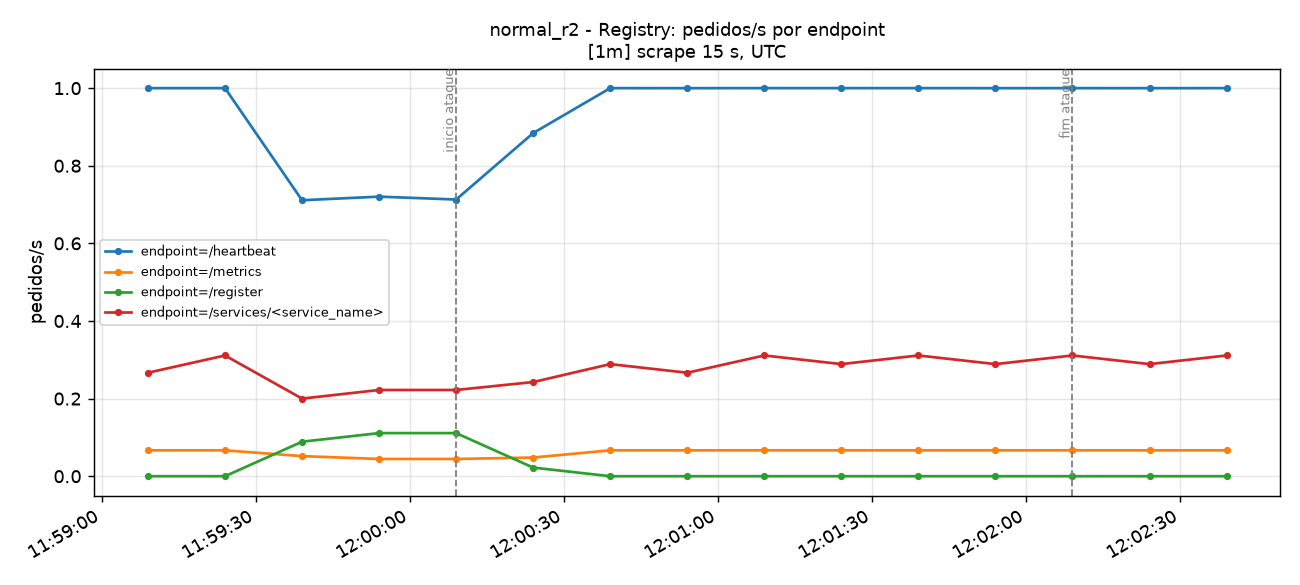

Values plotted in this chart, from the file beside it:
time_utc, serie, valor
2026-11-14T11:59:09+00:00, endpoint=/heartbeat, 1
2026-11-14T11:59:24+00:00, endpoint=/heartbeat, 1
2026-11-14T11:59:39+00:00, endpoint=/heartbeat, 0.7111
2026-11-14T11:59:54+00:00, endpoint=/heartbeat, 0.7204
2026-11-14T12:00:09+00:00, endpoint=/heartbeat, 0.713
2026-11-14T12:00:24+00:00, endpoint=/heartbeat, 0.8842
2026-11-14T12:00:39+00:00, endpoint=/heartbeat, 1
2026-11-14T12:00:54+00:00, endpoint=/heartbeat, 0.9999
2026-11-14T12:01:09+00:00, endpoint=/heartbeat, 1
2026-11-14T12:01:24+00:00, endpoint=/heartbeat, 1
2026-11-14T12:01:39+00:00, endpoint=/heartbeat, 1
2026-11-14T12:01:54+00:00, endpoint=/heartbeat, 0.9999
2026-11-14T12:02:09+00:00, endpoint=/heartbeat, 1
2026-11-14T12:02:24+00:00, endpoint=/heartbeat, 0.9999
2026-11-14T12:02:39+00:00, endpoint=/heartbeat, 1
2026-11-14T11:59:09+00:00, endpoint=/metrics, 0.06667
2026-11-14T11:59:24+00:00, endpoint=/metrics, 0.06667
2026-11-14T11:59:39+00:00, endpoint=/metrics, 0.05183
2026-11-14T11:59:54+00:00, endpoint=/metrics, 0.04444
2026-11-14T12:00:09+00:00, endpoint=/metrics, 0.04444
2026-11-14T12:00:24+00:00, endpoint=/metrics, 0.04816
2026-11-14T12:00:39+00:00, endpoint=/metrics, 0.06667
2026-11-14T12:00:54+00:00, endpoint=/metrics, 0.06666
2026-11-14T12:01:09+00:00, endpoint=/metrics, 0.06667
2026-11-14T12:01:24+00:00, endpoint=/metrics, 0.06667
2026-11-14T12:01:39+00:00, endpoint=/metrics, 0.06667
2026-11-14T12:01:54+00:00, endpoint=/metrics, 0.06666
2026-11-14T12:02:09+00:00, endpoint=/metrics, 0.06667
2026-11-14T12:02:24+00:00, endpoint=/metrics, 0.06666
2026-11-14T12:02:39+00:00, endpoint=/metrics, 0.06667
2026-11-14T11:59:09+00:00, endpoint=/register, 0.0
2026-11-14T11:59:24+00:00, endpoint=/register, 0.0
2026-11-14T11:59:39+00:00, endpoint=/register, 0.08889
2026-11-14T11:59:54+00:00, endpoint=/register, 0.1111
2026-11-14T12:00:09+00:00, endpoint=/register, 0.1111
2026-11-14T12:00:24+00:00, endpoint=/register, 0.02222
2026-11-14T12:00:39+00:00, endpoint=/register, 0.0
2026-11-14T12:00:54+00:00, endpoint=/register, 0.0
2026-11-14T12:01:09+00:00, endpoint=/register, 0.0
2026-11-14T12:01:24+00:00, endpoint=/register, 0.0
2026-11-14T12:01:39+00:00, endpoint=/register, 0.0
2026-11-14T12:01:54+00:00, endpoint=/register, 0.0
2026-11-14T12:02:09+00:00, endpoint=/register, 0.0
2026-11-14T12:02:24+00:00, endpoint=/register, 0.0
2026-11-14T12:02:39+00:00, endpoint=/register, 0.0
2026-11-14T11:59:09+00:00, endpoint=/services/<service_name>, 0.2667
2026-11-14T11:59:24+00:00, endpoint=/services/<service_name>, 0.3111
2026-11-14T11:59:39+00:00, endpoint=/services/<service_name>, 0.2
2026-11-14T11:59:54+00:00, endpoint=/services/<service_name>, 0.2222
2026-11-14T12:00:09+00:00, endpoint=/services/<service_name>, 0.2222
2026-11-14T12:00:24+00:00, endpoint=/services/<service_name>, 0.2427
2026-11-14T12:00:39+00:00, endpoint=/services/<service_name>, 0.2889
2026-11-14T12:00:54+00:00, endpoint=/services/<service_name>, 0.2666
2026-11-14T12:01:09+00:00, endpoint=/services/<service_name>, 0.3111
2026-11-14T12:01:24+00:00, endpoint=/services/<service_name>, 0.2889
2026-11-14T12:01:39+00:00, endpoint=/services/<service_name>, 0.3111
2026-11-14T12:01:54+00:00, endpoint=/services/<service_name>, 0.2889
2026-11-14T12:02:09+00:00, endpoint=/services/<service_name>, 0.3111
2026-11-14T12:02:24+00:00, endpoint=/services/<service_name>, 0.2889
2026-11-14T12:02:39+00:00, endpoint=/services/<service_name>, 0.3111
